Run: headless pygame with SDL's dummy video driver; simulated clock (each Clock.tick advances the game by its frame time, no real sleeping); random seed 0; keys injected as events and as key.get_pressed() state; mouse plan: one left click at the window centre at the start of phase 2, then a move to the lower-right quarter at the start of phase 3.
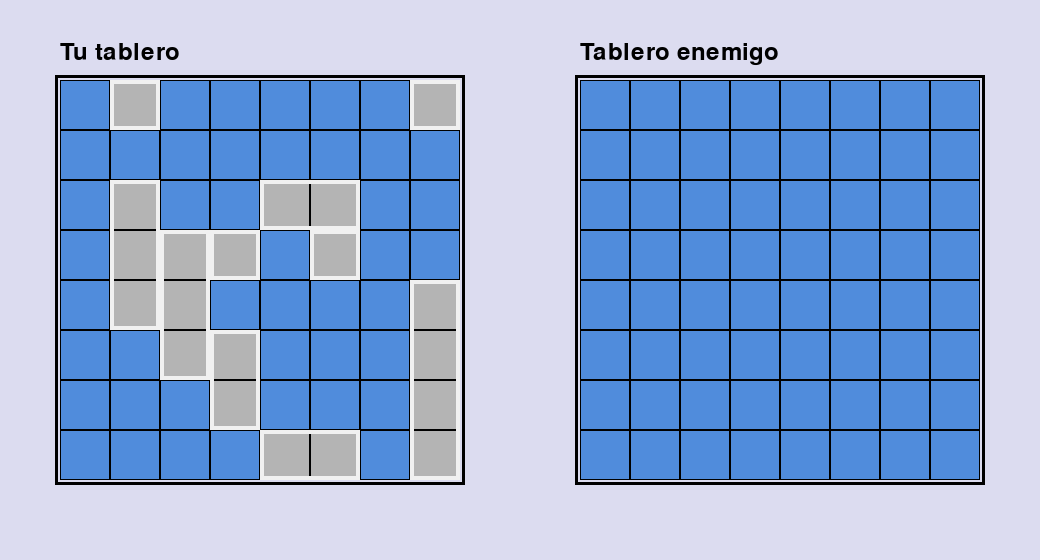
Frame 1 of 4 · flips 1–60 · no input
Frame 2 of 4 · flips 61–180 · clicked the window centre · tapped SPACE, RETURN · held RIGHT (→), D · screen unchanged from frame 1, image omitted
Frame 3 of 4 · flips 181–300 · moved the mouse to the lower-right quarter · held DOWN (↓), S · screen unchanged from frame 2, image omitted
Frame 4 of 4 · flips 301–420 · held LEFT (←), A, UP (↑), W · screen unchanged from frame 3, image omitted

The pygame program that drew these frames:

import pygame
import random
import sys

pygame.init()

# Tamaño del tablero
GRID_SIZE = 8
CELL_SIZE = 50

LEFT_MARGIN = 60
TOP_MARGIN = 80
BOARD_SPACING = 120

WIDTH = GRID_SIZE * CELL_SIZE * 2 + BOARD_SPACING + LEFT_MARGIN * 2
HEIGHT = GRID_SIZE * CELL_SIZE + TOP_MARGIN * 2

screen = pygame.display.set_mode((WIDTH, HEIGHT))
pygame.display.set_caption("Batalla Naval - Versión 0 (Spaghetti sin funciones)")

# Colores
BLUE = (80, 140, 220)
WHITE = (240, 240, 240)
BLACK = (0, 0, 0)
RED = (220, 60, 60)
GRAY = (180, 180, 180)
BACKGROUND = (220, 220, 240)

# Estados
EMPTY = 0
SHIP = 1
MISS = 2
HIT = 3

# Flota simple
FLEET = [4, 3, 3, 2, 2, 2, 1, 1, 1, 1]

# Tableros
player_board = [[0]*GRID_SIZE for _ in range(GRID_SIZE)]
enemy_board = [[0]*GRID_SIZE for _ in range(GRID_SIZE)]
enemy_view = [[0]*GRID_SIZE for _ in range(GRID_SIZE)]

# Listas de barcos (cada barco es lista de (r, c))
player_ships = []   # <<< NUEVO
enemy_ships = []    # <<< NUEVO

font = pygame.font.SysFont(None, 28)
big_font = pygame.font.SysFont(None, 36)

# ---------------------------
# COLOCACIÓN DE FLOTAS
# ---------------------------

for board in (player_board, enemy_board):
    for size in FLEET:
        placed = False
        while not placed:
            r = random.randint(0, GRID_SIZE - 1)
            c = random.randint(0, GRID_SIZE - 1)
            horizontal = random.choice([True, False])

            ok = True
            if horizontal:
                if c + size > GRID_SIZE:
                    ok = False
                else:
                    for i in range(size):
                        if board[r][c+i] != EMPTY:
                            ok = False
            else:
                if r + size > GRID_SIZE:
                    ok = False
                else:
                    for i in range(size):
                        if board[r+i][c] != EMPTY:
                            ok = False

            if ok:
                cells = []
                if horizontal:
                    for i in range(size):
                        board[r][c+i] = SHIP
                        cells.append((r, c+i))
                else:
                    for i in range(size):
                        board[r+i][c] = SHIP
                        cells.append((r+i, c))

                # Guardar barco en la lista correspondiente
                if board is player_board:
                    player_ships.append(cells)
                else:
                    enemy_ships.append(cells)

                placed = True

# ---------------------------
# FUNCIÓN: obtener rectángulos de barcos
# ---------------------------

def get_ship_rectangles(ships, offset_x, offset_y):
    rects = []
    for ship in ships:
        rows = [r for r, _ in ship]
        cols = [c for _, c in ship]
        min_r, max_r = min(rows), max(rows)
        min_c, max_c = min(cols), max(cols)

        x = offset_x + min_c * CELL_SIZE
        y = offset_y + min_r * CELL_SIZE
        w = (max_c - min_c + 1) * CELL_SIZE
        h = (max_r - min_r + 1) * CELL_SIZE

        rects.append((ship, pygame.Rect(x, y, w, h)))
    return rects

# ---------------------------
# VARIABLES DE JUEGO
# ---------------------------

player_turn = True
game_over = False
winner = None

clock = pygame.time.Clock()

# ---------------------------
# BUCLE PRINCIPAL
# ---------------------------

while True:
    clock.tick(30)

    # Eventos
    for event in pygame.event.get():
        if event.type == pygame.QUIT:
            pygame.quit()
            sys.exit()

        # Disparo del jugador
        if event.type == pygame.MOUSEBUTTONDOWN and event.button == 1 and player_turn and not game_over:
            mx, my = event.pos
            enemy_x = LEFT_MARGIN + GRID_SIZE * CELL_SIZE + BOARD_SPACING
            enemy_y = TOP_MARGIN

            if mx > enemy_x and my > enemy_y:
                c = (mx - enemy_x) // CELL_SIZE
                r = (my - enemy_y) // CELL_SIZE

                if 0 <= r < GRID_SIZE and 0 <= c < GRID_SIZE:
                    if enemy_view[r][c] == EMPTY:
                        if enemy_board[r][c] == SHIP:
                            enemy_board[r][c] = HIT
                            enemy_view[r][c] = HIT

                            # Comprobar hundimiento total
                            sunk = True
                            for rr in range(GRID_SIZE):
                                for cc in range(GRID_SIZE):
                                    if enemy_board[rr][cc] == SHIP:
                                        sunk = False
                            if sunk:
                                game_over = True
                                winner = "Jugador"

                        else:
                            enemy_view[r][c] = MISS
                            player_turn = False

    # Turno de la IA
    if not player_turn and not game_over:
        pygame.time.delay(400)

        while True:
            r = random.randint(0, GRID_SIZE - 1)
            c = random.randint(0, GRID_SIZE - 1)
            if player_board[r][c] in (EMPTY, SHIP):
                break

        if player_board[r][c] == SHIP:
            player_board[r][c] = HIT

            sunk = True
            for rr in range(GRID_SIZE):
                for cc in range(GRID_SIZE):
                    if player_board[rr][cc] == SHIP:
                        sunk = False
            if sunk:
                game_over = True
                winner = "IA"

        else:
            player_board[r][c] = MISS
            player_turn = True

    # ---------------------------
    # DIBUJO
    # ---------------------------

    screen.fill(BACKGROUND)

    player_x = LEFT_MARGIN
    player_y = TOP_MARGIN
    enemy_x = LEFT_MARGIN + GRID_SIZE * CELL_SIZE + BOARD_SPACING
    enemy_y = TOP_MARGIN

    screen.blit(big_font.render("Tu tablero", True, BLACK), (player_x, player_y - 40))
    screen.blit(big_font.render("Tablero enemigo", True, BLACK), (enemy_x, enemy_y - 40))

    # --- TABLERO DEL JUGADOR ---
    pygame.draw.rect(screen, BLACK, (player_x-5, player_y-5, GRID_SIZE*CELL_SIZE+10, GRID_SIZE*CELL_SIZE+10), 3)
    for r in range(GRID_SIZE):
        for c in range(GRID_SIZE):
            cell = player_board[r][c]
            color = BLUE
            if cell == MISS:
                color = WHITE
            elif cell == HIT:
                color = RED
            elif cell == SHIP:
                color = GRAY

            pygame.draw.rect(screen, color, (player_x + c*CELL_SIZE, player_y + r*CELL_SIZE, CELL_SIZE, CELL_SIZE))
            pygame.draw.rect(screen, BLACK, (player_x + c*CELL_SIZE, player_y + r*CELL_SIZE, CELL_SIZE, CELL_SIZE), 1)

    # Marcos de barcos del jugador (siempre)
    for cells, rect in get_ship_rectangles(player_ships, player_x, player_y):
        pygame.draw.rect(screen, WHITE, rect, 4)

    # --- TABLERO ENEMIGO ---
    pygame.draw.rect(screen, BLACK, (enemy_x-5, enemy_y-5, GRID_SIZE*CELL_SIZE+10, GRID_SIZE*CELL_SIZE+10), 3)
    for r in range(GRID_SIZE):
        for c in range(GRID_SIZE):
            cell = enemy_view[r][c]
            color = BLUE
            if cell == MISS:
                color = WHITE
            elif cell == HIT:
                color = RED

            pygame.draw.rect(screen, color, (enemy_x + c*CELL_SIZE, enemy_y + r*CELL_SIZE, CELL_SIZE, CELL_SIZE))
            pygame.draw.rect(screen, BLACK, (enemy_x + c*CELL_SIZE, enemy_y + r*CELL_SIZE, CELL_SIZE, CELL_SIZE), 1)

    # Marcos en tablero enemigo solo si el barco está hundido
    for cells, rect in get_ship_rectangles(enemy_ships, enemy_x, enemy_y):
        if all(enemy_view[r][c] == HIT for r, c in cells):
            pygame.draw.rect(screen, WHITE, rect, 4)

    if game_over:
        msg = big_font.render(f"Fin del juego: {winner} gana", True, BLACK)
        screen.blit(msg, (WIDTH//2 - msg.get_width()//2, HEIGHT - 60))

    pygame.display.flip()
